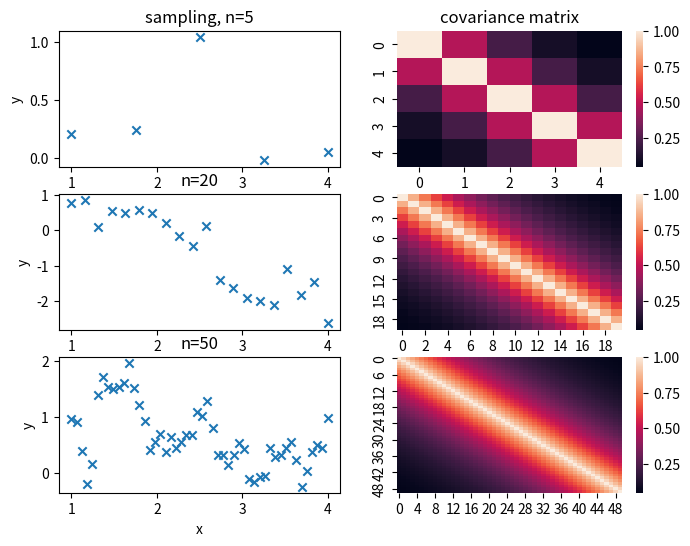

The matplotlib source for this figure:
### -*-coding:utf-8-*-
## 3.2.4 Sampling from Gaussian process

import numpy as np
import matplotlib.pyplot as plt
import seaborn as sns
from scipy import stats as st

# define kernel function (RBF)
def rbf(x, x_dash, theta1=1.0, theta2=1.0):
    return theta1 * np.exp(-1* np.sqrt((x-x_dash)**2)/theta2)

# set sampling point
N = [5,20,50] # as lists

# set drawing cambus
plt, ax = plt.subplots(len(N), 2, figsize=((8,6)))

# iteration for each sample number
for ind, n in enumerate(N):
    x = np.linspace(1,4,n)

    # covariance matrix K
    K = [[rbf(i,j) for i in x for j in x]]
    K = np.array(K).reshape(n,n)

    # sampling from n-D Gaussian distribution
    y = np.random.multivariate_normal(mean=np.zeros(len(x)), cov=K)

    ## draw
    ax[ind][0].scatter(x,y, marker='x')
    ax[ind][1] = sns.heatmap(K, ax=ax[ind][1])
    
    if ind==0:
        ax[ind][0].set_title("sampling, n={}".format(n))
        ax[ind][1].set_title("covariance matrix")
    else:
        ax[ind][0].set_title("n={}".format(n))
    if ind==len(N)-1:
        ax[ind][0].set_xlabel("x")
    ax[ind][0].set_ylabel("y")


plt.savefig("p068_3.2.4.png")

